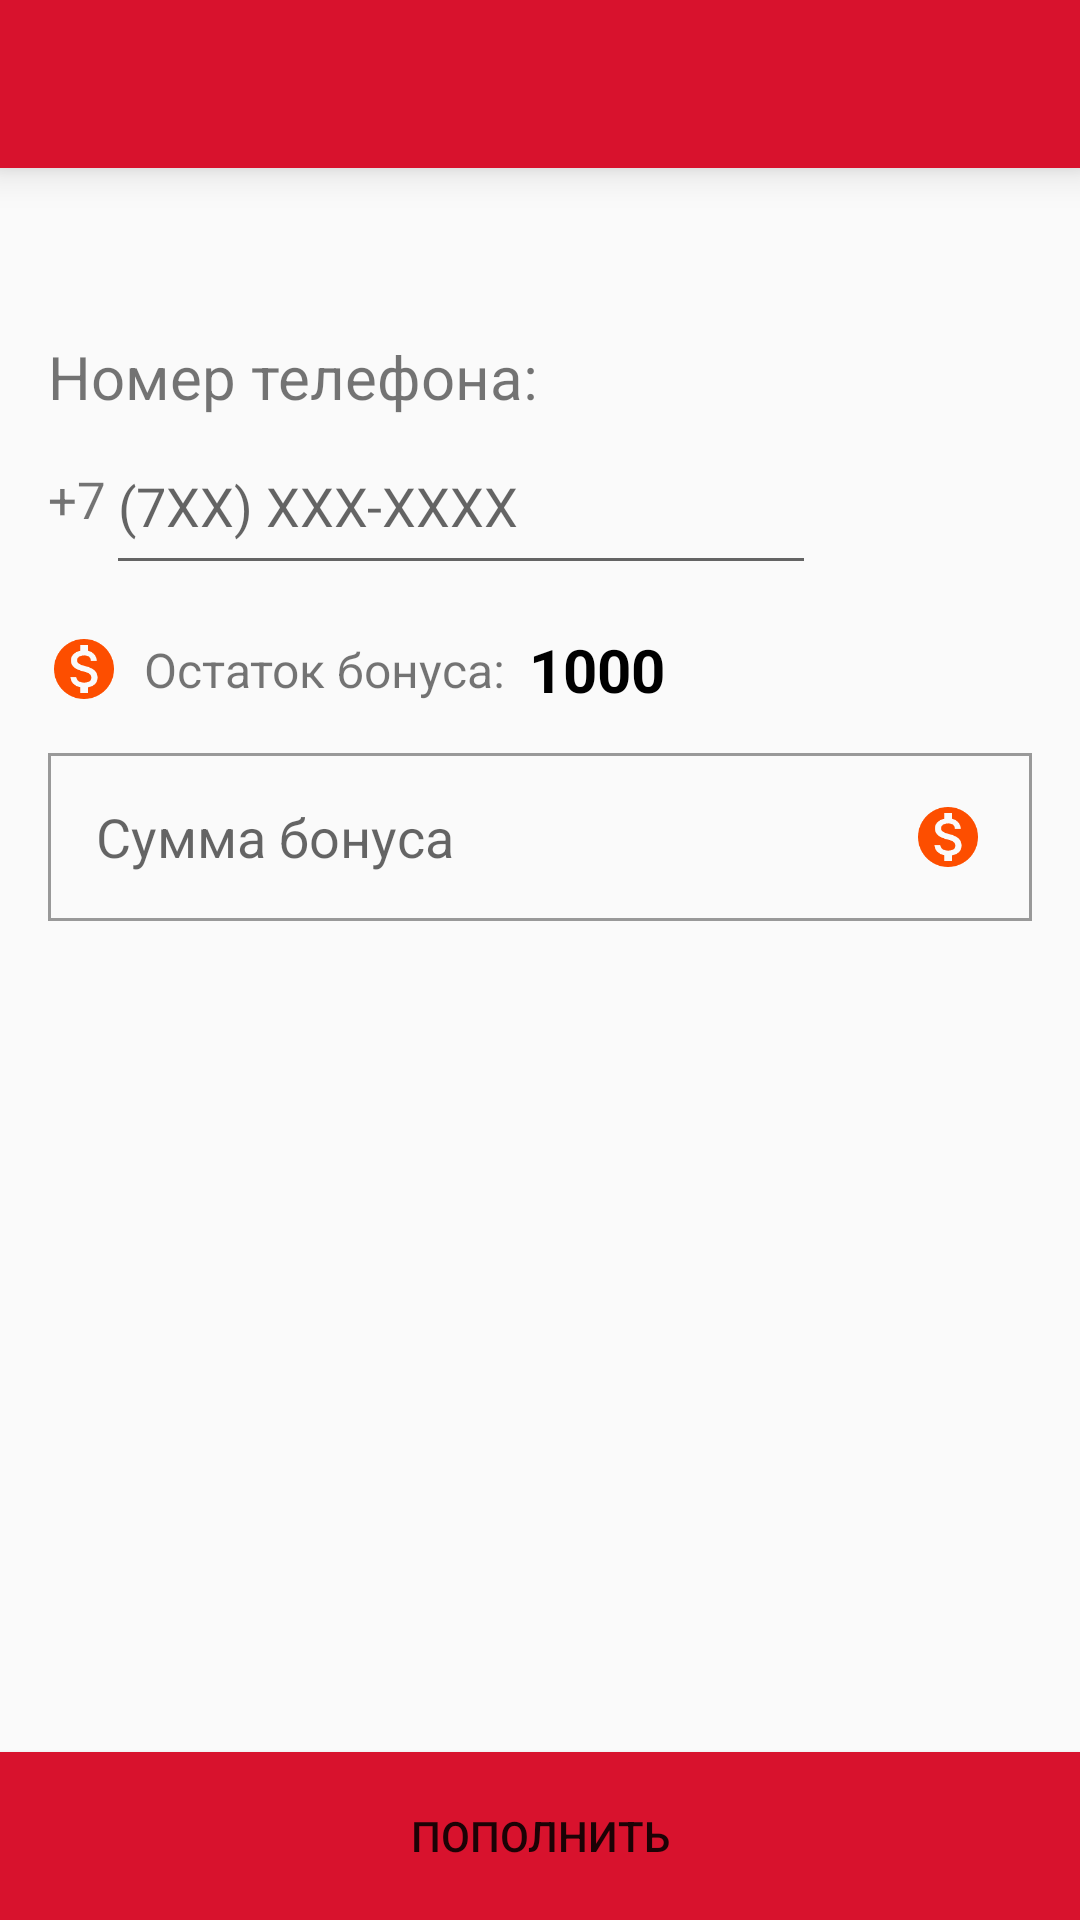

Android layout source for this screen:
<!-- AndroidManifest.xml: application theme AppTheme.NoActionBar -->
<!-- res/layout/activity_balance_add.xml -->
<?xml version="1.0" encoding="utf-8"?>
<android.support.constraint.ConstraintLayout xmlns:android="http://schemas.android.com/apk/res/android"
    xmlns:app="http://schemas.android.com/apk/res-auto"
    xmlns:tools="http://schemas.android.com/tools"
    android:layout_width="match_parent"
    android:layout_height="match_parent"
    tools:context=".telephone.BalanceAddActivity">

    <android.support.v7.widget.Toolbar
        android:id="@+id/toolbarbalance"
        android:layout_width="match_parent"
        android:layout_height="?attr/actionBarSize"
        android:background="?attr/colorPrimary"
        app:subtitleTextColor="@color/colorSecondaryText"
        app:titleTextColor="#FFFF"
        android:elevation="8dp"
        app:popupTheme="@style/AppTheme.PopupOverlay"
        android:theme="@style/ToolbarColored"/>
    <TextView
        app:layout_constraintStart_toStartOf="parent"
        android:layout_marginStart="16dp"
        android:layout_marginTop="56dp"
        app:layout_constraintTop_toBottomOf="@id/toolbarbalance"
        android:id="@+id/phoneTitle"
        android:layout_width="wrap_content"
        android:layout_height="wrap_content"
        android:text="Номер телефона:"
        android:textSize="20sp"/>
    <TextView
        app:layout_constraintStart_toStartOf="parent"
        android:id="@+id/numberSeven"
        android:layout_marginStart="16dp"
        android:layout_width="wrap_content"
        android:layout_height="wrap_content"
        android:textSize="17sp"
        android:layout_marginTop="16dp"
        app:layout_constraintTop_toBottomOf="@id/phoneTitle"
        android:text="+7"/>

    <EditText
        app:layout_constraintTop_toBottomOf="@id/phoneTitle"
        android:layout_width="0dp"
        app:layout_constraintStart_toEndOf="@id/numberSeven"
        app:layout_constraintEnd_toStartOf="@id/operator"
        android:layout_marginEnd="16dp"
        android:inputType="phone"
        android:layout_height="56dp"
        android:hint="(7XX) XXX-XXXX"
        android:id="@+id/phoneNumber"/>

    <ImageView
        android:id="@+id/operator"
        android:layout_width="56dp"
        android:layout_height="56dp"
        android:visibility="invisible"
        app:layout_constraintEnd_toEndOf="parent"
        android:layout_marginEnd="16dp"
        app:layout_constraintTop_toTopOf="@id/phoneNumber"/>


    <ImageView
        android:id="@+id/iconBalance"
        app:layout_constraintTop_toBottomOf="@id/operator"
        app:layout_constraintStart_toStartOf="parent"
        android:layout_marginTop="16dp"
        android:layout_marginStart="16dp"
        android:layout_width="wrap_content"
        android:layout_height="wrap_content"
        android:src="@drawable/ic_monetization_on_red_24dp"
        />

    <TextView
        android:id="@+id/ostatokTitle"
        android:layout_width="wrap_content"
        android:layout_height="wrap_content"
        android:text="Остаток бонуса:"
        android:textSize="16sp"
        android:layout_marginStart="8dp"
        app:layout_constraintStart_toEndOf="@id/iconBalance"
        app:layout_constraintTop_toTopOf="@id/iconBalance"
        app:layout_constraintBottom_toBottomOf="@id/iconBalance"
        />
    <TextView
        android:id="@+id/tel_balance"
        android:layout_width="wrap_content"
        android:layout_height="wrap_content"
        app:layout_constraintStart_toEndOf="@id/ostatokTitle"
        app:layout_constraintTop_toTopOf="@id/ostatokTitle"
        android:layout_marginStart="8dp"
        android:textSize="20sp"
        android:textColor="#000"
        android:textStyle="bold"
        app:layout_constraintBottom_toBottomOf="@id/ostatokTitle"
        android:text="1000"/>

    <EditText
        android:id="@+id/bonus"
        android:layout_width="0dp"
        android:layout_height="56dp"
        android:layout_marginStart="16dp"
        android:layout_marginEnd="16dp"
        android:hint="Сумма бонуса"
        android:background="@drawable/border"
        android:drawableRight="@drawable/ic_monetization_on_red_24dp"
        android:inputType="number"
        android:padding="16dp"
        app:layout_constraintTop_toBottomOf="@id/iconBalance"
        android:layout_marginTop="16dp"
        app:layout_constraintEnd_toEndOf="parent"
        app:layout_constraintStart_toStartOf="parent"
        />
    <Button
        android:layout_width="match_parent"
        android:id="@+id/commit"
        android:layout_height="56dp"
        android:text="Пополнить"
        android:textColor="@color/pf_white"
        android:background="@color/colorPrimary"
        app:layout_constraintBottom_toBottomOf="parent"/>

</android.support.constraint.ConstraintLayout>
<!-- resources referenced by this layout -->
<resources>
  <color name="colorPrimary">#D8122D</color>
  <color name="colorSecondaryText">#757575</color>
  <!-- drawable border (drawable) -->
  <shape xmlns:android="http://schemas.android.com/apk/res/android">
      <stroke
          android:width="1dp"
          android:color="#999999" />
  </shape>
  <!-- drawable ic_monetization_on_red_24dp (drawable) -->
  <vector android:height="24dp" android:tint="#FD4E00"
      android:viewportHeight="24.0" android:viewportWidth="24.0"
      android:width="24dp" xmlns:android="http://schemas.android.com/apk/res/android">
      <path android:fillColor="#FF000000" android:pathData="M12,2C6.48,2 2,6.48 2,12s4.48,10 10,10 10,-4.48 10,-10S17.52,2 12,2zM13.41,18.09L13.41,20h-2.67v-1.93c-1.71,-0.36 -3.16,-1.46 -3.27,-3.4h1.96c0.1,1.05 0.82,1.87 2.65,1.87 1.96,0 2.4,-0.98 2.4,-1.59 0,-0.83 -0.44,-1.61 -2.67,-2.14 -2.48,-0.6 -4.18,-1.62 -4.18,-3.67 0,-1.72 1.39,-2.84 3.11,-3.21L10.74,4h2.67v1.95c1.86,0.45 2.79,1.86 2.85,3.39L14.3,9.34c-0.05,-1.11 -0.64,-1.87 -2.22,-1.87 -1.5,0 -2.4,0.68 -2.4,1.64 0,0.84 0.65,1.39 2.67,1.91s4.18,1.39 4.18,3.91c-0.01,1.83 -1.38,2.83 -3.12,3.16z"/>
  </vector>
  <style name="AppTheme.PopupOverlay" parent="ThemeOverlay.AppCompat.Light" />
  <style name="ToolbarColored" parent="AppTheme">
          <item name="android:textColorSecondary">@color/colorWhite</item>
      </style>
  <style name="AppTheme.NoActionBar">
          <item name="windowActionBar">false</item>
          <item name="windowNoTitle">true</item>
          <item name="android:windowSoftInputMode">adjustPan</item>
      </style>
  <style name="AppTheme" parent="Theme.AppCompat.Light.DarkActionBar">
          
          <item name="colorPrimary">@color/colorPrimary</item>
          <item name="colorPrimaryDark">@color/colorPrimaryDark</item>
          <item name="colorAccent">@color/colorAccent</item>
      </style>
  <color name="colorWhite">#fff</color>
  <color name="colorPrimaryDark">#850012</color>
  <color name="colorAccent">#D81B60</color>
</resources>
